Photos from the image-classification dataset "dataset" in the GitHub repository springboardmentor27300a/AI-Powered-Food-Freshness-Detection-and-Predictive-Shelf-Life-Monitoring-Platform. Its 3 classes are: fresh, less fresh, rotten.

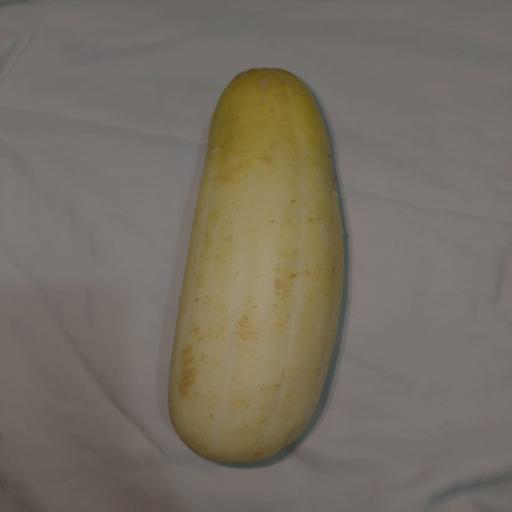
Label: rotten

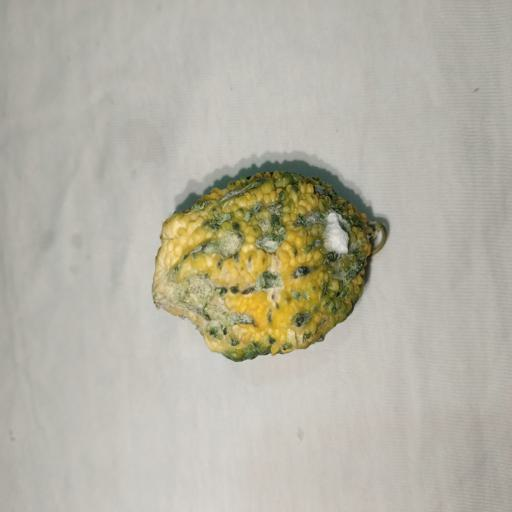
Label: rotten

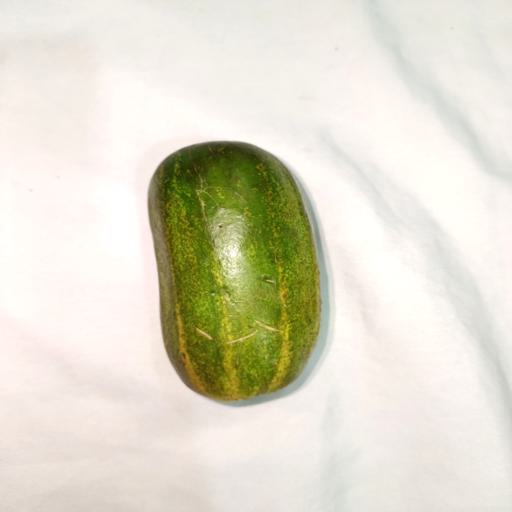
Label: fresh

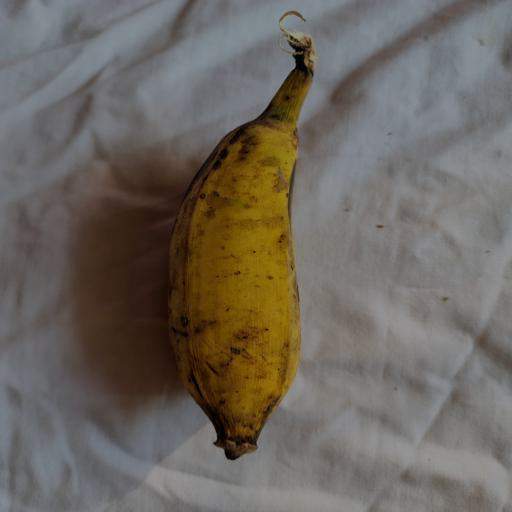
Label: fresh

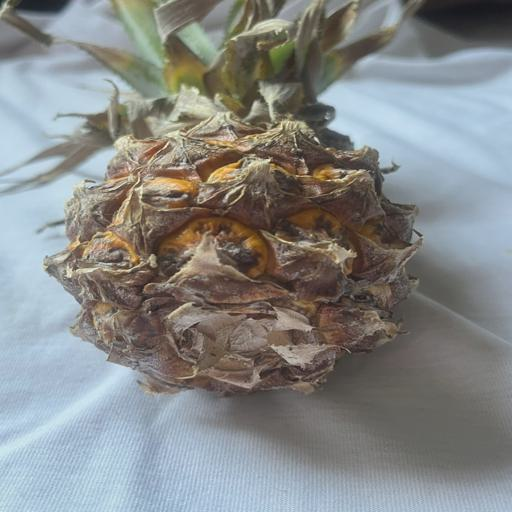
Label: less fresh

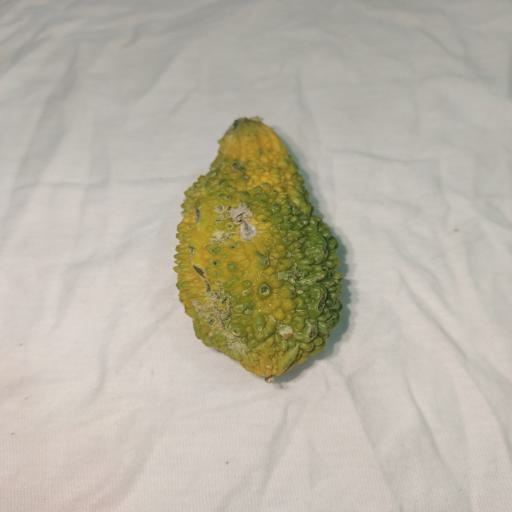
Label: less fresh
